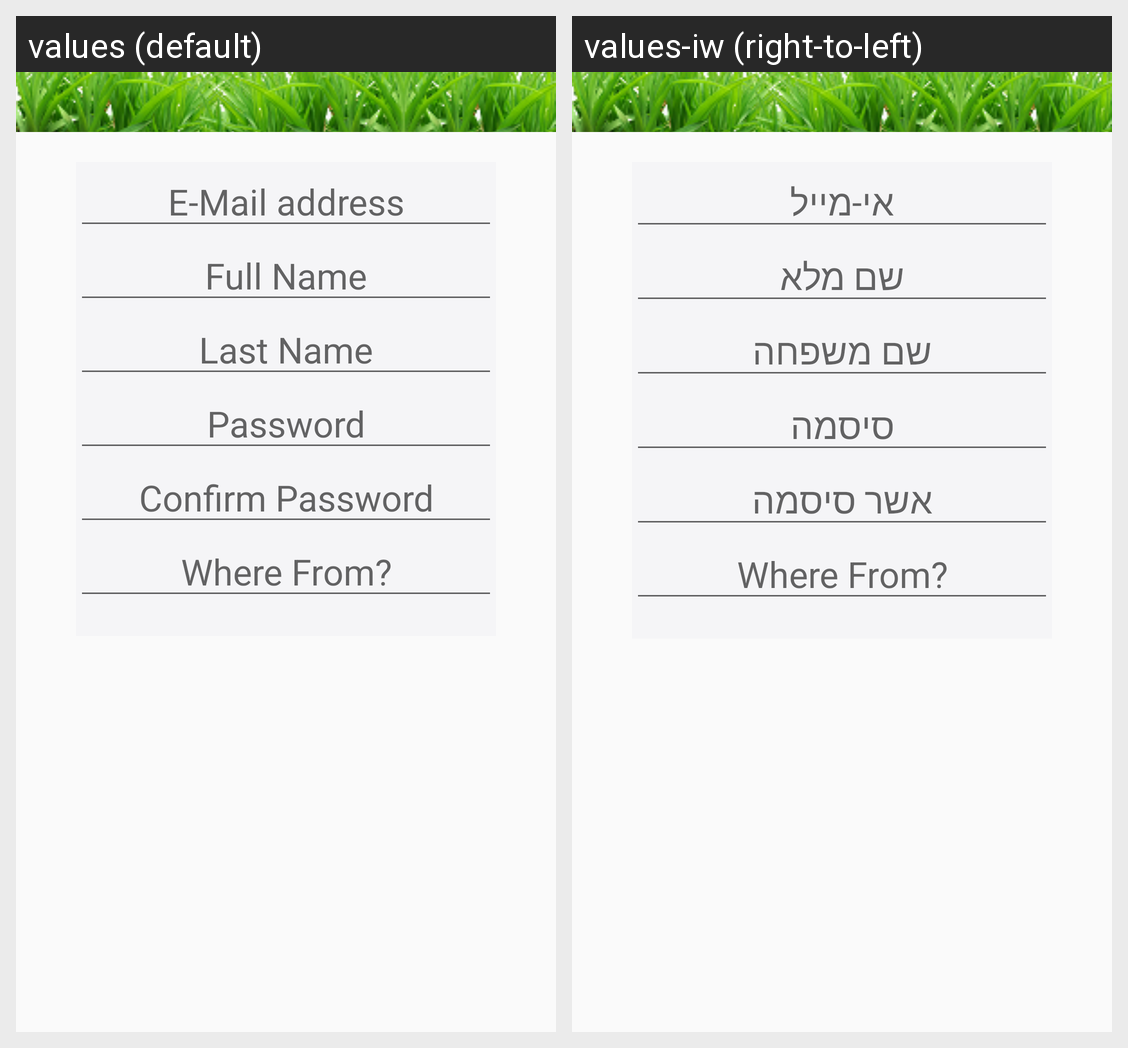

This grid shows one Android layout under two languages. Give, for every string resource on the screen, its name, the default text and each shown locale's text.
Android screen res/layout/user_dialog.xml rendered under 2 locales, left to right: values (default), values-iw (right-to-left). Device: Nexus 5 (rendered at 1080×1920; each locale shown at half size, 540×960, under a caption strip naming it); theme AppTheme.
Strings drawn on this screen, with the default value and each locale's value (text and hints the layout hard-codes, and strings that could not be matched under every locale, appear in the picture but are not listed):

email
  values: E-Mail address
  values-iw: אי-מייל

full_name
  values: Full Name
  values-iw: שם מלא

surname
  values: Last Name
  values-iw: שם משפחה

password
  values: Password
  values-iw: סיסמה

conf_password
  values: Confirm Password
  values-iw: אשר סיסמה
